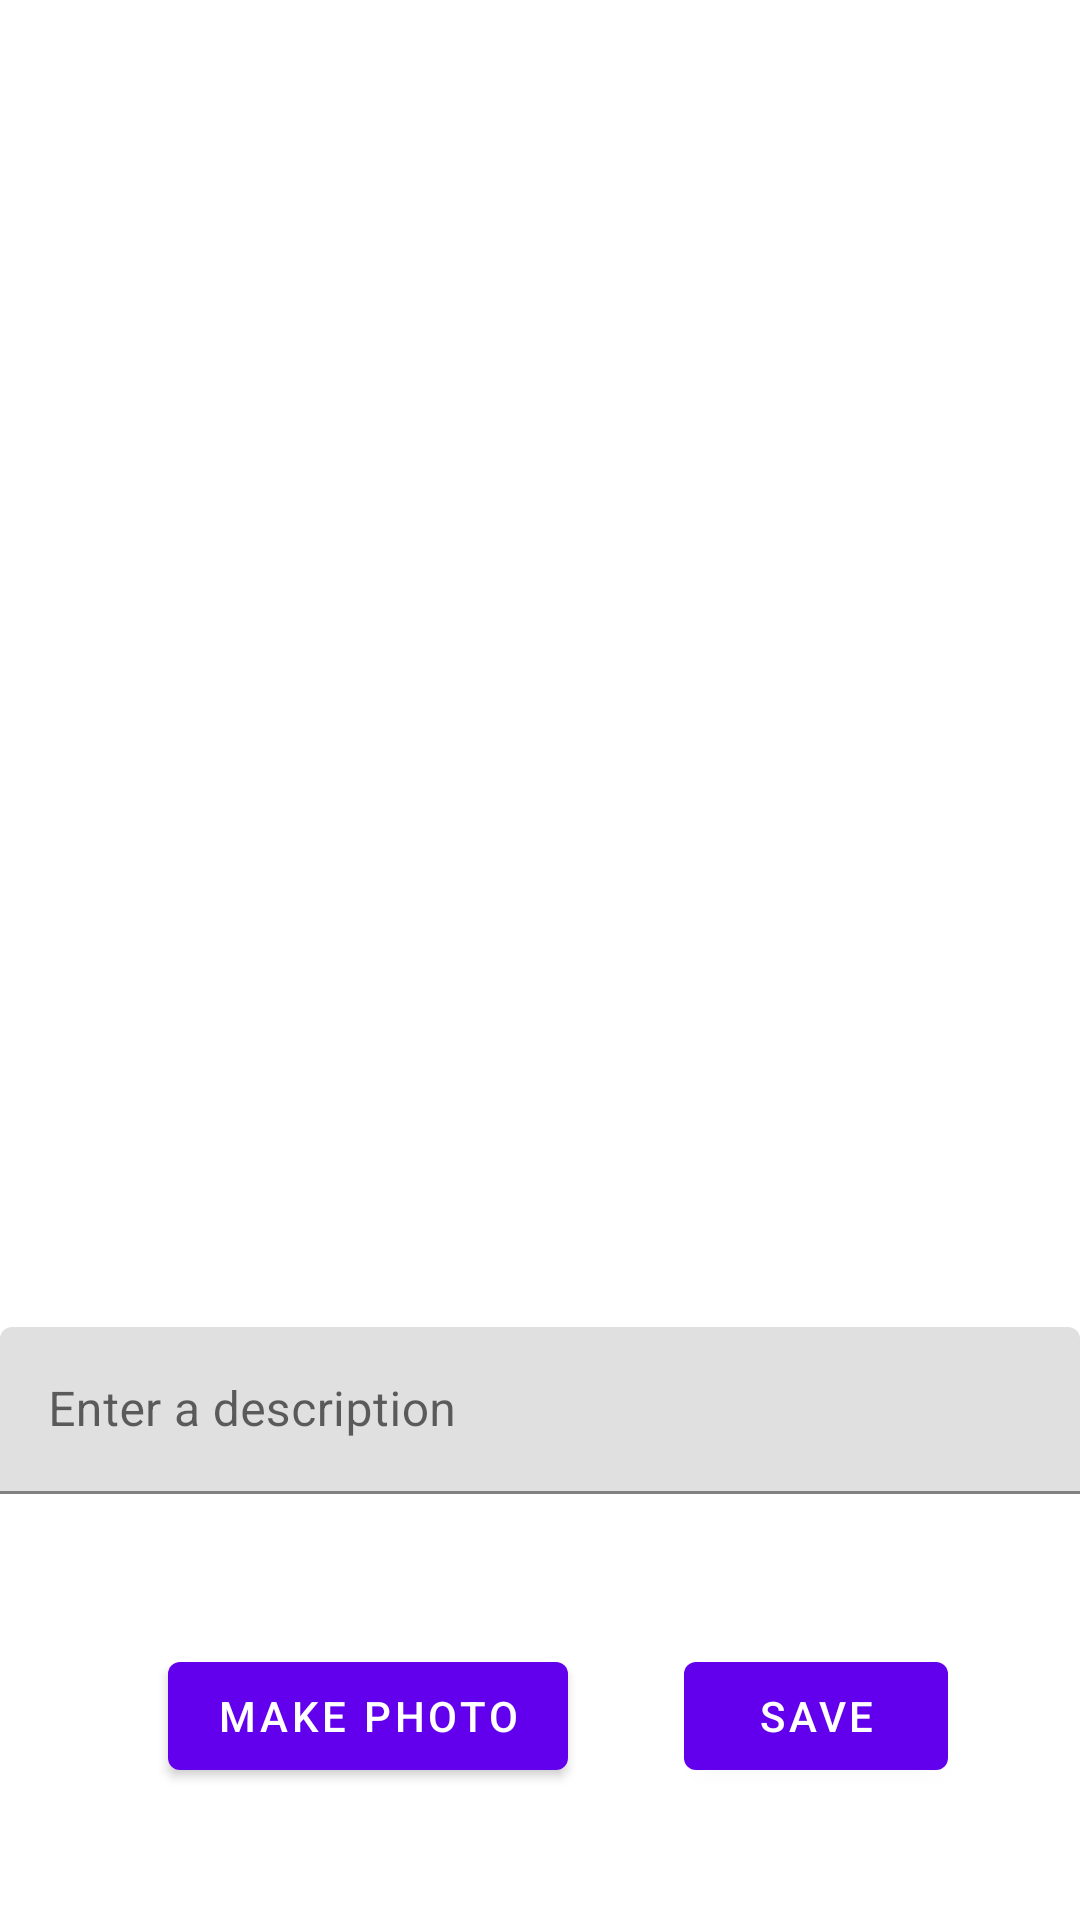

This screen was rendered from an Android layout file. Write that file and the resources it references.
<!-- AndroidManifest.xml: application theme Theme.HomeWork12_1 -->
<!-- res/layout/fragment_tab_two.xml -->
<?xml version="1.0" encoding="utf-8"?>
<FrameLayout xmlns:android="http://schemas.android.com/apk/res/android"
    xmlns:app="http://schemas.android.com/apk/res-auto"
    xmlns:tools="http://schemas.android.com/tools"
    android:layout_width="match_parent"
    android:layout_height="match_parent"
    tools:context=".TabTwoFragment">

    <androidx.constraintlayout.widget.ConstraintLayout
        android:layout_width="match_parent"
        android:layout_height="match_parent">

        <Button
            android:id="@+id/BtFoto"
            android:layout_width="wrap_content"
            android:layout_height="wrap_content"
            android:layout_marginStart="56dp"
            android:layout_marginBottom="44dp"
            android:text="Make photo"
            app:layout_constraintBottom_toBottomOf="parent"
            app:layout_constraintStart_toStartOf="parent" />

        <Button
            android:id="@+id/BtSave"
            android:layout_width="wrap_content"
            android:layout_height="wrap_content"
            android:layout_marginEnd="44dp"
            android:layout_marginBottom="44dp"
            android:text="Save"
            app:layout_constraintBottom_toBottomOf="parent"
            app:layout_constraintEnd_toEndOf="parent" />

        <ImageView
            android:id="@+id/imageView"
            android:layout_width="wrap_content"
            android:layout_height="wrap_content"
            app:layout_constraintBottom_toTopOf="@+id/descriptionText"
            app:layout_constraintEnd_toEndOf="parent"
            app:layout_constraintStart_toStartOf="parent"
            app:layout_constraintTop_toTopOf="parent"
            tools:src="@tools:sample/avatars" />

        <com.google.android.material.textfield.TextInputLayout
            android:id="@+id/descriptionText"
            android:layout_width="match_parent"
            android:layout_height="wrap_content"
            android:layout_marginBottom="50dp"
            app:layout_constraintBottom_toTopOf="@+id/BtFoto"
            app:layout_constraintEnd_toEndOf="parent"
            app:layout_constraintStart_toStartOf="parent">

            <com.google.android.material.textfield.TextInputEditText
                android:id="@+id/descriptionEdit"
                android:layout_width="match_parent"
                android:layout_height="wrap_content"
                android:hint="Enter a description"
                android:inputType="text" />
        </com.google.android.material.textfield.TextInputLayout>

    </androidx.constraintlayout.widget.ConstraintLayout>
</FrameLayout>
<!-- resources referenced by this layout -->
<resources>
  <style name="Theme.HomeWork12_1" parent="Theme.MaterialComponents.DayNight.DarkActionBar">
          
          <item name="colorPrimary">@color/purple_500</item>
          <item name="colorPrimaryVariant">@color/purple_700</item>
          <item name="colorOnPrimary">@color/white</item>
          
          <item name="colorSecondary">@color/teal_200</item>
          <item name="colorSecondaryVariant">@color/teal_700</item>
          <item name="colorOnSecondary">@color/black</item>
          
          <item name="android:statusBarColor" tools:targetApi="l">?attr/colorPrimaryVariant</item>
          
      </style>
  <!-- not gathered from this repository: default colours our renderer supplied (Android Studio template values) -->
  <color name="purple_500">#FF6200EE</color>
  <color name="purple_700">#FF3700B3</color>
  <color name="teal_200">#FF03DAC5</color>
  <color name="teal_700">#FF018786</color>
  <color name="black">#FF000000</color>
  <color name="white">#FFFFFFFF</color>
</resources>
